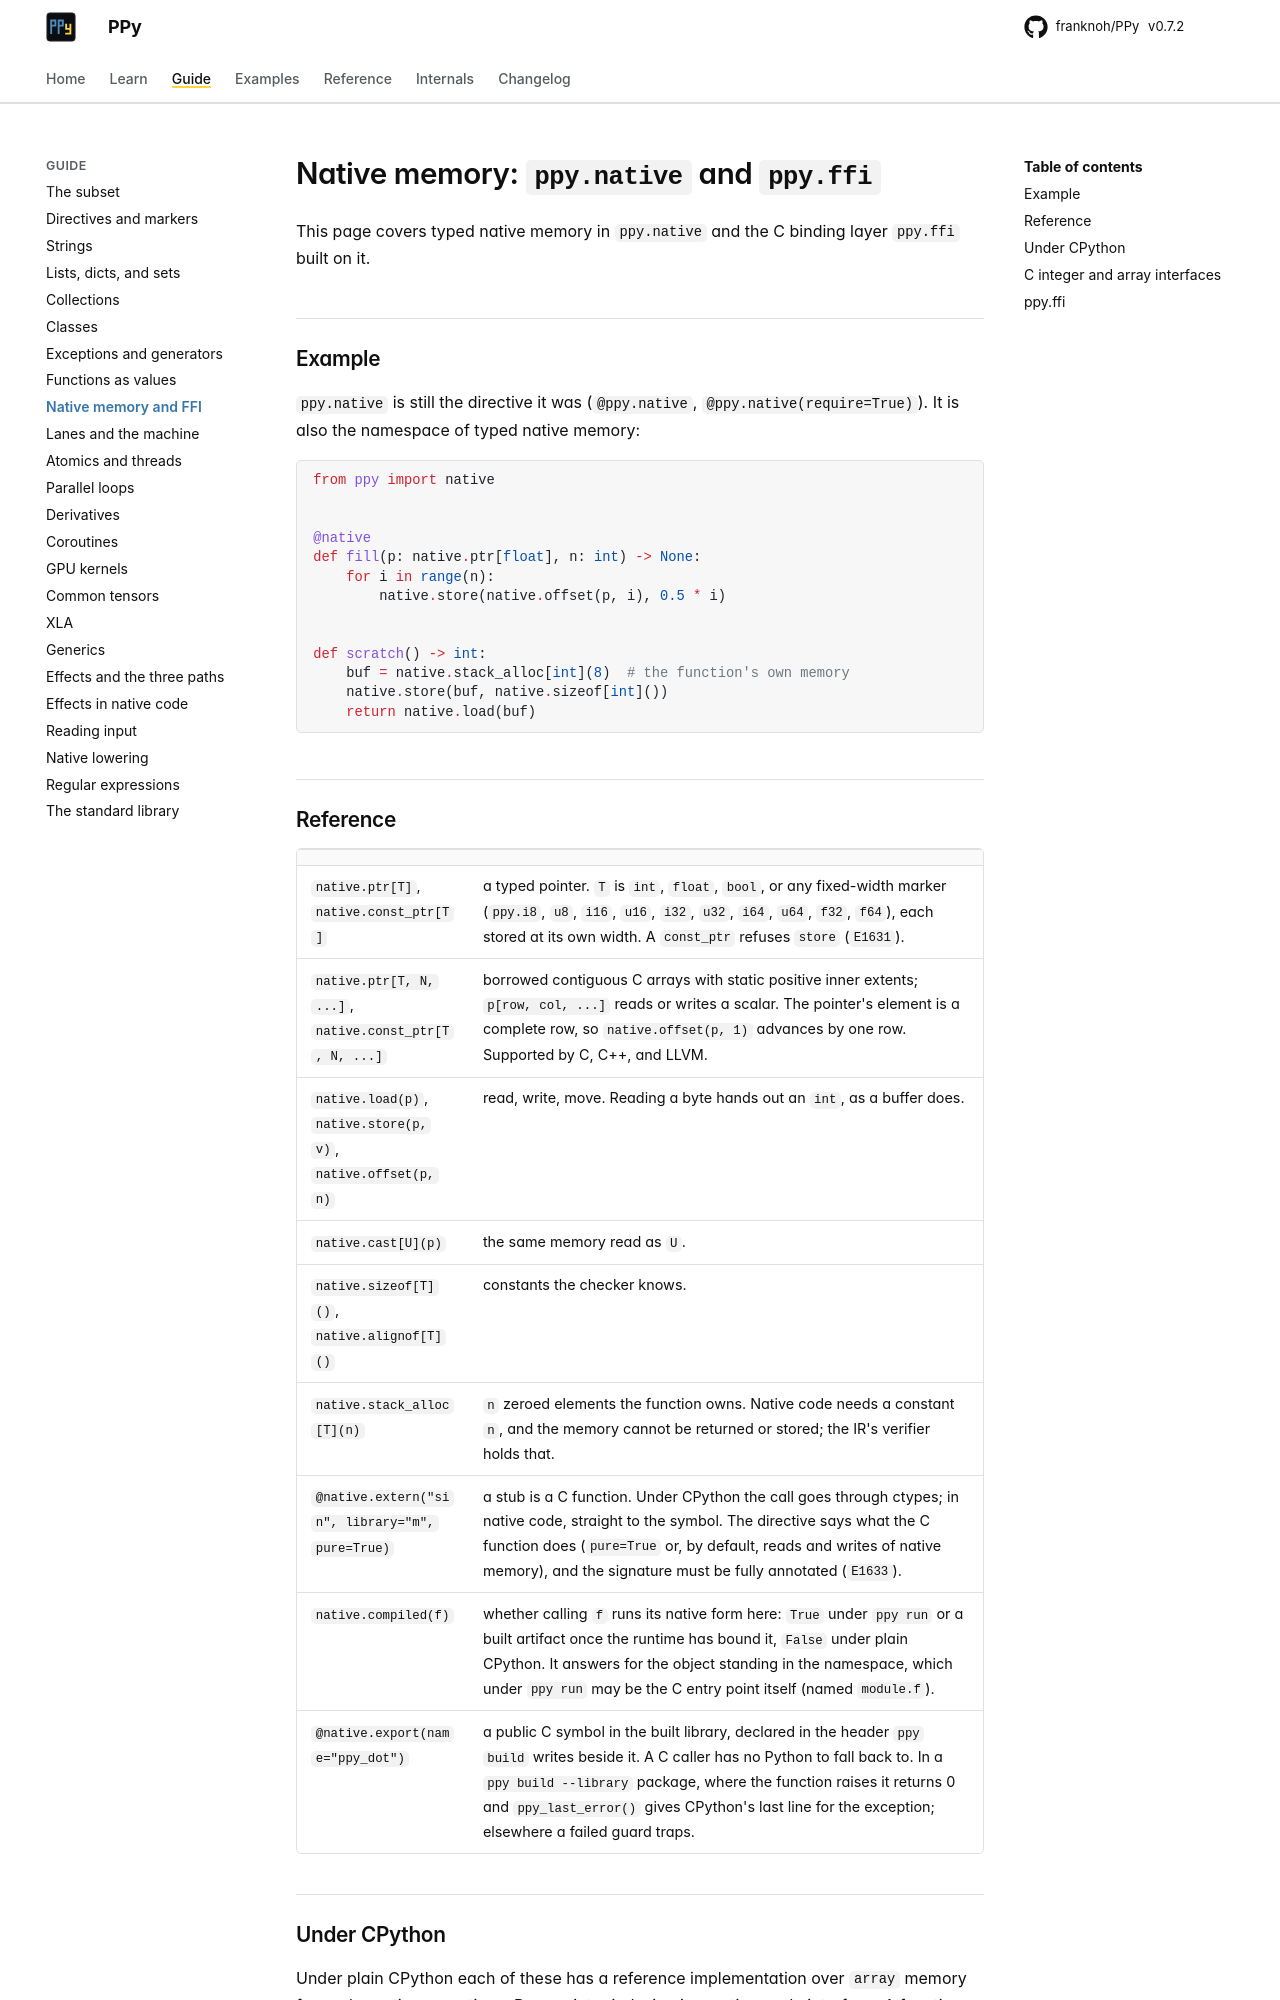

repository: franknoh/PPy · page: 0.7/guide/native/index.html · generator: mkdocs

# Native memory: `ppy.native` and `ppy.ffi`

This page covers typed native memory in `ppy.native` and the C binding layer
`ppy.ffi` built on it.

## Example

`ppy.native` is still the directive it was (`@ppy.native`,
`@ppy.native(require=True)`). It is also the namespace of typed native memory:

```python
from ppy import native


@native
def fill(p: native.ptr[float], n: int) -> None:
    for i in range(n):
        native.store(native.offset(p, i), 0.5 * i)


def scratch() -> int:
    buf = native.stack_alloc[int](8)  # the function's own memory
    native.store(buf, native.sizeof[int]())
    return native.load(buf)
```

## Reference

| | |
|---|---|
| `native.ptr[T]`, `native.const_ptr[T]` | a typed pointer. `T` is `int`, `float`, `bool`, or any fixed-width marker (`ppy.i8`, `u8`, `i16`, `u16`, `i32`, `u32`, `i64`, `u64`, `f32`, `f64`), each stored at its own width. A `const_ptr` refuses `store` (`E1631`). |
| `native.ptr[T, N, ...]`, `native.const_ptr[T, N, ...]` | borrowed contiguous C arrays with static positive inner extents; `p[row, col, ...]` reads or writes a scalar. The pointer's element is a complete row, so `native.offset(p, 1)` advances by one row. Supported by C, C++, and LLVM. |
| `native.load(p)`, `native.store(p, v)`, `native.offset(p, n)` | read, write, move. Reading a byte hands out an `int`, as a buffer does. |
| `native.cast[U](p)` | the same memory read as `U`. |
| `native.sizeof[T]()`, `native.alignof[T]()` | constants the checker knows. |
| `native.stack_alloc[T](n)` | `n` zeroed elements the function owns. Native code needs a constant `n`, and the memory cannot be returned or stored; the IR's verifier holds that. |
| `@native.extern("sin", library="m", pure=True)` | a stub is a C function. Under CPython the call goes through ctypes; in native code, straight to the symbol. The directive says what the C function does (`pure=True` or, by default, reads and writes of native memory), and the signature must be fully annotated (`E1633`). |
| `native.compiled(f)` | whether calling `f` runs its native form here: `True` under `ppy run` or a built artifact once the runtime has bound it, `False` under plain CPython. It answers for the object standing in the namespace, which under `ppy run` may be the C entry point itself (named `module.f`). |
| `@native.export(name="ppy_dot")` | a public C symbol in the built library, declared in the header `ppy build` writes beside it. A C caller has no Python to fall back to. In a `ppy build --library` package, where the function raises it returns 0 and `ppy_last_error()` gives CPython's last line for the exception; elsewhere a failed guard traps. |

## Under CPython

Under plain CPython each of these has a reference implementation over `array`
memory for scalar native operations. Row-pointer indexing is a native-code
interface. A function whose parameter is a pointer has no automatic Python
boundary and is called from native code.
